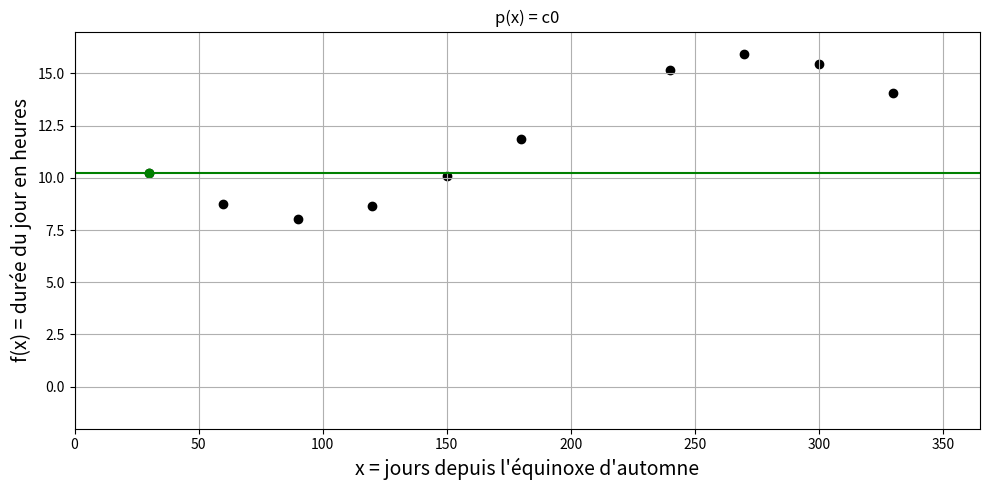

Here is the Python script that generated this plot: (Note: this script raises an exception after producing the figure.)
import matplotlib.pyplot as plt
import numpy as np

l = 48.81094*np.pi/180 #Latitude de l'UFR des sciences
a = 23.438403*np.pi/180 #Latitude des tropiques

def f(d):
    
    d = d*2*np.pi/365.25 #Convertion du jour en angle
    
    return 48/(2*np.pi)*np.arccos(np.tan(l)*np.tan(np.arcsin(np.sin(a)*np.sin(d))))

x = np.array([30,60,90,120,150,180,240,270,300,330],dtype='float')
y = f(x)

xp = np.linspace(0,365,366)
yp = np.zeros(366)
    
n = len(x)
    
c = np.zeros(n)

for i in range(n):
    
    c[i] = y[i]

for i in range(1,n):
    
    for k in range(n-1,i-1,-1):
        
        c[k] = (c[k]-c[k-1])/(x[k]-x[k-i])
        
yp = np.ones(366)*c[0]

titre = 'p(x) = c0'
        
plt.figure(0,figsize=(10, 5))
plt.scatter(x,f(x),color='k',marker='o')
plt.plot(xp,yp,'g-')
plt.scatter(x[0],f(x[0]),color='g',marker='o')
plt.xlim([0,365])
plt.ylim([-2,17])
plt.xlabel("x = jours depuis l'équinoxe d'automne",fontsize=14)
plt.ylabel("f(x) = durée du jour en heures",fontsize=14)
plt.title(titre)
plt.grid()
plt.tight_layout()

plt.savefig('C:/Users/<user>/Documents/Enseignements/Blog_PH515/Chap3_Newton_animation_0.png')  

p = c[0]     

for i in range(1,n):
    
    titre += ' + c'+str(i)+'v'+str(i)+'(x)'
    
    v = c[i]
    
    for j in range(i):
        
        v = v*(xp-x[j])
        
    p += v
    
    plt.figure(i,figsize=(10, 5))
    plt.scatter(x,f(x),color='k',marker='o')
    plt.plot(xp,p,'g-')
    plt.scatter(x[:i+1],f(x[:i+1]),color='g',marker='o')
    plt.xlim([0,365])
    plt.ylim([-2,17])
    plt.xlabel("x = jours depuis l'équinoxe d'automne",fontsize=14)
    plt.ylabel("f(x) = durée du jour en heures",fontsize=14)
    plt.title(titre)
    plt.grid()
    plt.tight_layout()
    
    plt.savefig('C:/Users/<user>/Documents/Enseignements/Blog_PH515/Chap3_Newton_animation_'+str(i)+'.png')
    
plt.figure(n,figsize=(10, 5))
plt.scatter(x,f(x),color='k',marker='o')
plt.plot(xp,p,'r-')
plt.xlim([0,365])
plt.ylim([-2,17])
plt.xlabel("x = jours depuis l'équinoxe d'automne",fontsize=14)
plt.ylabel("f(x) = durée du jour en heures",fontsize=14)
plt.title(titre)
plt.grid()
plt.tight_layout()

plt.savefig('C:/Users/<user>/Documents/Enseignements/Blog_PH515/Chap3_Newton_animation_'+str(n)+'.png')

plt.scatter(210,f(210),color='r',marker='o')
plt.plot([0,210],[f(210),f(210)],'r--')
plt.plot([210,210],[-2,f(210)],'r--')

plt.savefig('C:/Users/<user>/Documents/Enseignements/Blog_PH515/Chap3_Newton_animation_'+str(n+1)+'.png')
